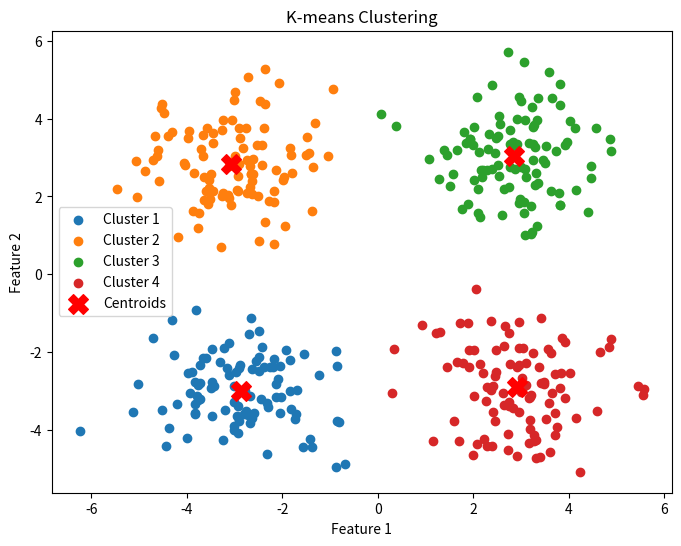

Python code for this plot:
#TW9

import numpy as np
import matplotlib.pyplot as plt

def euclidean_distance(a, b):
    return np.sqrt(np.sum((a - b) ** 2))

def initialize_centroids(X, k):
    # Randomly choose k data points as initial centroids
    indices = np.random.choice(X.shape[0], k, replace=False)
    return X[indices]

def assign_clusters(X, centroids):
    clusters = []
    for x in X:
        distances = [euclidean_distance(x, centroid) for centroid in centroids]
        cluster = np.argmin(distances)
        clusters.append(cluster)
    return np.array(clusters)

def update_centroids(X, clusters, k):
    new_centroids = []
    for i in range(k):
        cluster_points = X[clusters == i]
        if len(cluster_points) == 0: # If a cluster is empty, reinitialize its centroid randomly
            new_centroid = X[np.random.choice(X.shape[0])]
        else:
            new_centroid = np.mean(cluster_points, axis=0)
        new_centroids.append(new_centroid)
    return np.array(new_centroids)

def kmeans(X, k, max_iters=100, tol=1e-4):
    centroids = initialize_centroids(X, k)
    for _ in range(max_iters):
        clusters = assign_clusters(X, centroids)
        new_centroids = update_centroids(X, clusters, k)
        if np.all(np.abs(new_centroids - centroids) <= tol):
            break
        centroids = new_centroids
    return centroids, clusters

# Generate sample data
np.random.seed(42)
X = np.vstack([np.random.randn(100, 2) + np.array([3, 3]),
               np.random.randn(100, 2) + np.array([-3, -3]),
               np.random.randn(100, 2) + np.array([-3, 3]),
               np.random.randn(100, 2) + np.array([3, -3])])

# Apply K-means algorithm
k = 4
centroids, clusters = kmeans(X, k)

# # Plotting the sample data
# plt.figure(figsize=(8, 6))
# plt.scatter(X[:, 0], X[:, 1])
# plt.title("Sample Data for Clustering")
# plt.xlabel("Feature 1")
# plt.ylabel("Feature 2")
# plt.show()

# Plotting K-means clustering result
plt.figure(figsize=(8, 6))
colors = ['r', 'g', 'b', 'y']
for i in range(k):
    cluster_points = X[clusters == i]
    plt.scatter(cluster_points[:, 0], cluster_points[:, 1], label=f'Cluster {i+1}')
plt.scatter(centroids[:, 0], centroids[:, 1], s=200, c='red', label='Centroids', marker='X')
plt.title("K-means Clustering")
plt.xlabel("Feature 1")
plt.ylabel("Feature 2")
plt.legend()
plt.show()

print("Final Centroids:")
print(centroids)
